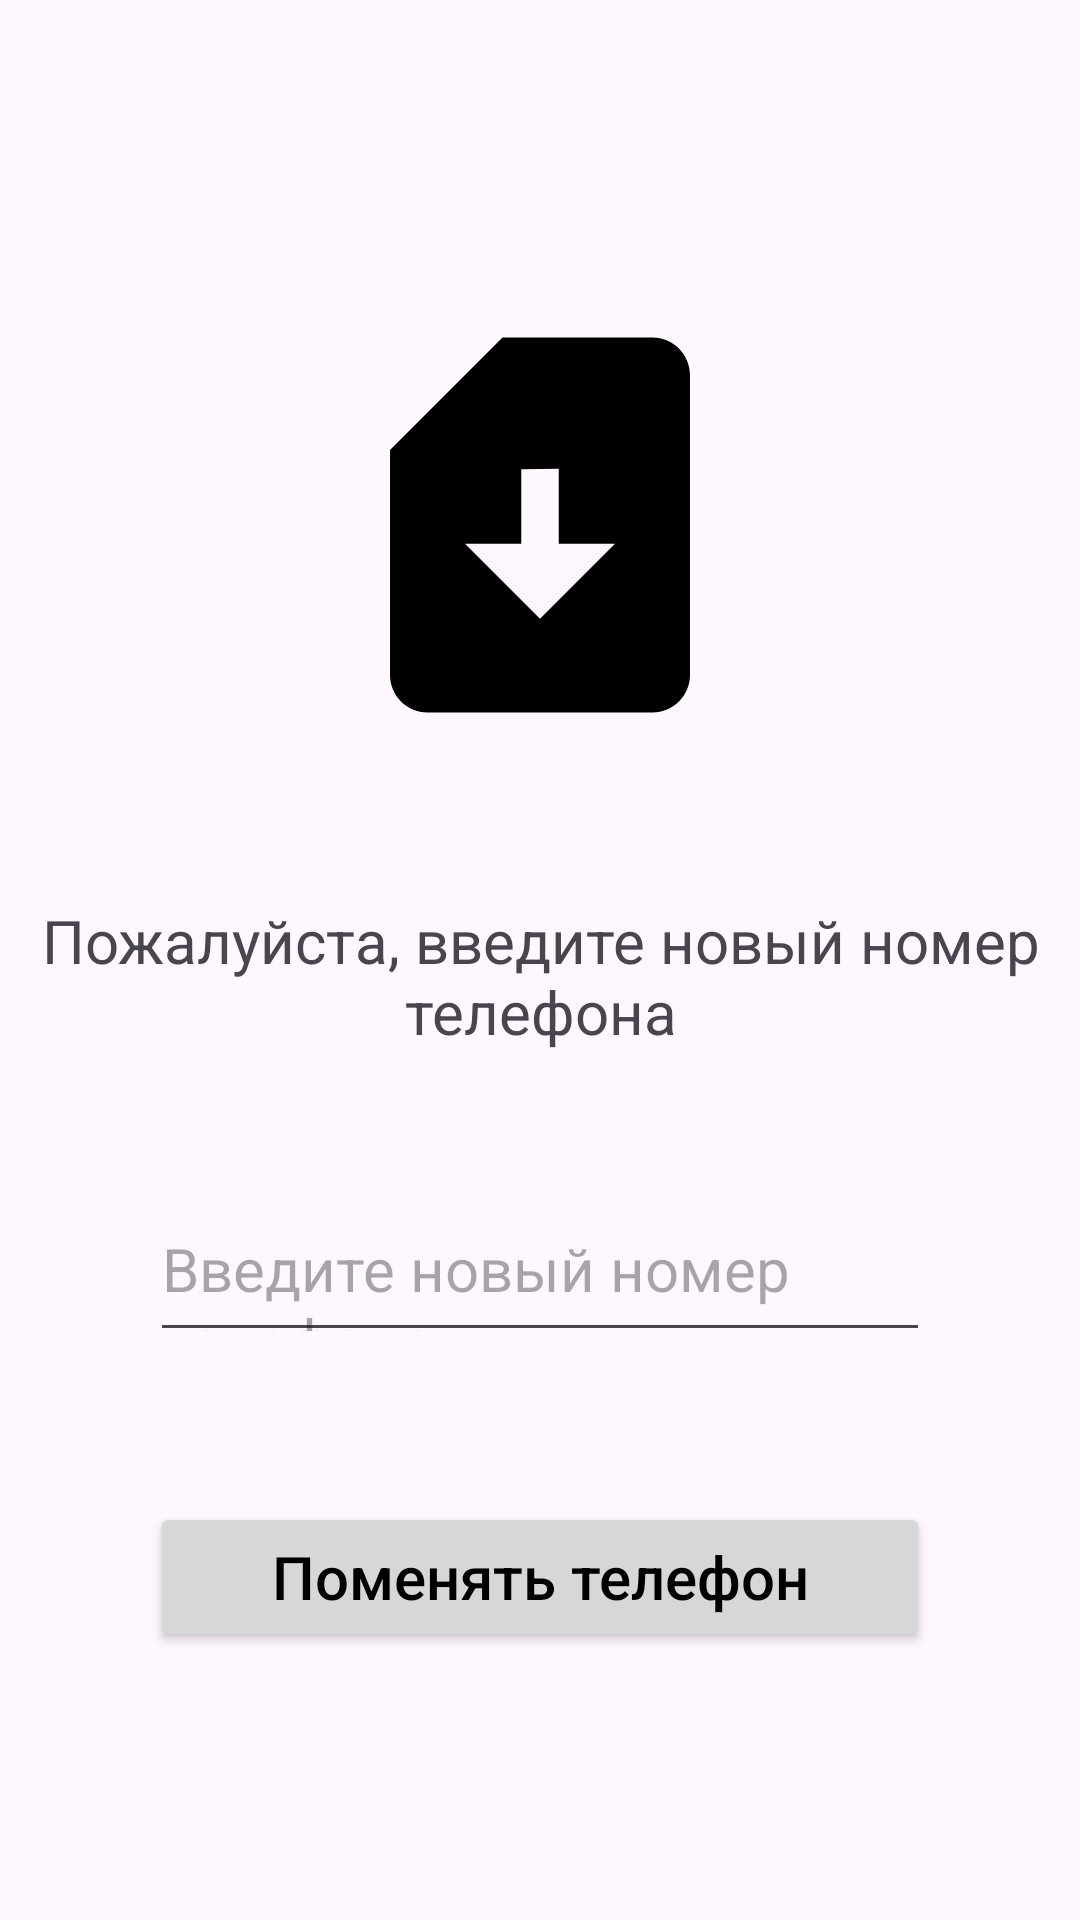

Layout XML and referenced resources for this Android screen:
<!-- AndroidManifest.xml: application theme Theme.MyApplicationAccess -->
<!-- res/layout/fragment_settings_change_telephone.xml -->
<?xml version="1.0" encoding="utf-8"?>
<androidx.constraintlayout.widget.ConstraintLayout xmlns:android="http://schemas.android.com/apk/res/android"
    android:layout_width="match_parent"
    android:layout_height="match_parent"
    xmlns:app="http://schemas.android.com/apk/res-auto"
    xmlns:tools="http://schemas.android.com/tools"
    tools:context=".settings.SettingsChangeTelephoneFragment">

    <ImageView
        android:id="@+id/imageView"
        android:layout_width="wrap_content"
        android:layout_height="wrap_content"
        android:layout_marginTop="100dp"
        android:src="@drawable/baseline_sim_card_download_24"
        app:layout_constraintTop_toTopOf="parent"
        app:layout_constraintLeft_toLeftOf="parent"
        app:layout_constraintRight_toRightOf="parent"/>


    <TextView
        android:layout_width="wrap_content"
        android:layout_height="wrap_content"
        app:layout_constraintTop_toBottomOf="@id/imageView"
        app:layout_constraintLeft_toLeftOf="parent"
        app:layout_constraintRight_toRightOf="parent"
        android:text="Пожалуйста, введите новый номер телефона"
        android:textSize="20sp"
        android:textAllCaps="false"
        android:textAlignment="center"
        android:layout_gravity="center"
        android:layout_marginStart="50dp"
        android:layout_marginEnd="50dp"
        android:layout_marginTop="50dp"
        android:id="@+id/textView" />

    <EditText
        android:id="@+id/editText"
        android:layout_width="match_parent"
        android:layout_height="50dp"
        android:hint="Введите новый номер телефона"
        android:textSize="20sp"
        android:layout_marginStart="50dp"
        android:layout_marginEnd="50dp"
        android:layout_marginTop="50dp"
        app:layout_constraintTop_toBottomOf="@id/textView"
        app:layout_constraintLeft_toLeftOf="parent"
        app:layout_constraintRight_toRightOf="parent" />

    <Button
        android:id="@+id/btn_ok"
        android:layout_width="match_parent"
        android:layout_height="50dp"
        android:text="Поменять телефон"
        android:textColor="@color/black"
        android:textSize="20sp"
        android:textAllCaps="false"
        app:layout_constraintTop_toBottomOf="@id/editText"
        app:layout_constraintLeft_toLeftOf="parent"
        android:layout_marginStart="50dp"
        android:layout_marginEnd="50dp"
        android:layout_marginTop="50dp"
        app:layout_constraintRight_toRightOf="parent"/>

</androidx.constraintlayout.widget.ConstraintLayout>
<!-- resources referenced by this layout -->
<resources>
  <color name="black">#FF000000</color>
  <!-- drawable baseline_sim_card_download_24 (drawable) -->
  <vector android:height="150dp" android:tint="#000000"
      android:viewportHeight="24" android:viewportWidth="24"
      android:width="150dp" xmlns:android="http://schemas.android.com/apk/res/android">
      <path android:fillColor="@android:color/white" android:pathData="M18,2h-8L4,8v12c0,1.1 0.9,2 2,2h12c1.1,0 2,-0.9 2,-2V4C20,2.9 19.1,2 18,2zM12,17l-4,-4h3V9.02L13,9v4h3L12,17z"/>
  </vector>
  <style name="Theme.MyApplicationAccess" parent="Base.Theme.MyApplicationAccess" />
  <style name="Base.Theme.MyApplicationAccess" parent="Theme.Material3.DayNight.NoActionBar">
          
          
      </style>
</resources>
